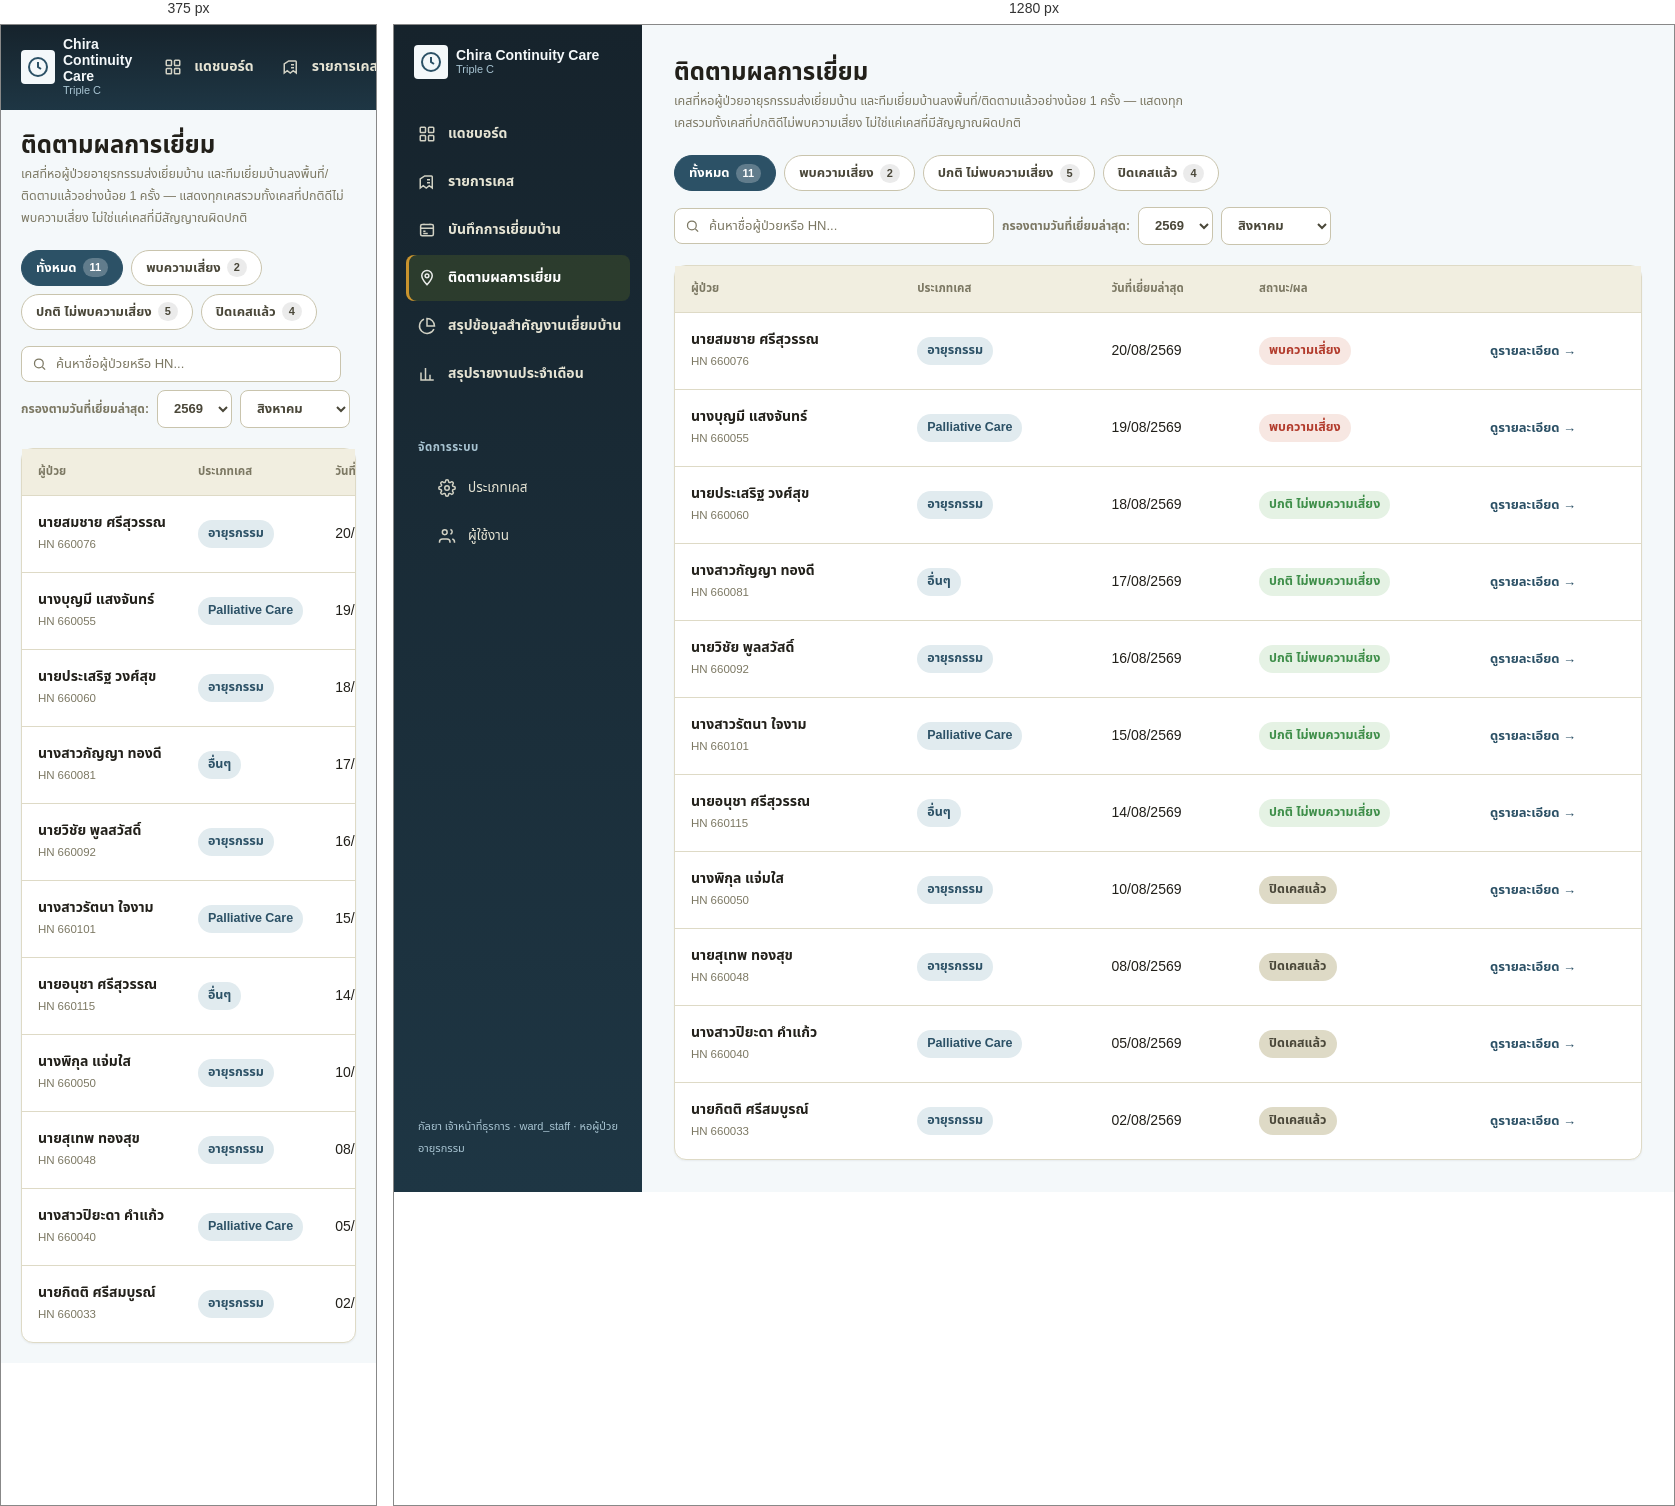
Rendered at 375 px and 1280 px, left to right.

<!-- file: ward-visit-results.html -->
<!DOCTYPE html>
<html lang="th">
<head>
<meta charset="UTF-8">
<meta name="viewport" content="width=device-width, initial-scale=1.0">
<title>ติดตามผลการเยี่ยม — Chira Continuity Care</title>
<style>
:root{
  --color-primary-900:#16232C; --color-primary-800:#1E3644; --color-primary-700:#2C5166;
  --color-primary-600:#3D6B84; --color-primary-500:#5586A0; --color-primary-300:#A8C4D2;
  --color-primary-100:#E1EBEF; --color-primary-50:#F4F8FA;
  --color-neutral-900:#22201A; --color-neutral-700:#4A4739; --color-neutral-500:#7C7863;
  --color-neutral-300:#C9C4AD; --color-neutral-200:#DEDAC6; --color-neutral-100:#F1EEE0; --color-surface:#FFFFFF;
  --color-accent-blue:#3E7CA6; --color-accent-gold:#C9932E;
  --color-risk:#B23B2C; --color-risk-tint:#F7E7E2;
  --color-warning:#C2891F; --color-warning-tint:#FBF0DC;
  --color-success:#3E8E49; --color-success-tint:#E5F2E4;
  --space-1:4px; --space-2:8px; --space-3:12px; --space-4:16px; --space-5:20px; --space-6:24px; --space-8:32px; --space-10:40px; --space-12:48px;
  --radius-sm:4px; --radius-md:8px; --radius-lg:12px; --radius-pill:999px;
  --shadow-sm:0 1px 2px rgba(34,32,26,0.06);
  --shadow-md:0 1px 2px rgba(34,32,26,0.06), 0 4px 14px rgba(34,32,26,0.08);
}
*{box-sizing:border-box;}
body{margin:0;font-family:'Sarabun','Noto Sans Thai','Leelawadee UI','Segoe UI',system-ui,sans-serif;background:var(--color-primary-50);color:var(--color-neutral-900);font-size:14px;line-height:22px;}
h1{font-size:24px;line-height:32px;font-weight:700;margin:0;}
p{margin:0;}
a{color:var(--color-primary-700);text-decoration:none;}
a:hover{text-decoration:underline;}
:focus-visible{outline:3px solid var(--color-primary-700);outline-offset:2px;}

.app-shell{display:flex;min-height:100vh;}

/* Sidebar (canonical structure shared across ward-staff screens) */
.sidebar{width:248px;flex-shrink:0;background:linear-gradient(180deg,var(--color-primary-900) 0%,var(--color-primary-800) 100%);color:#EFEEE2;display:flex;flex-direction:column;padding:var(--space-5) var(--space-3);gap:var(--space-6);}
.brand{display:flex;align-items:center;gap:var(--space-2);padding:0 var(--space-2);margin-bottom:var(--space-2);}
.brand-mark{width:34px;height:34px;flex-shrink:0;border-radius:var(--radius-sm);background:#F4F8FA;display:flex;align-items:center;justify-content:center;}
.brand-mark svg{width:24px;height:24px;}
.brand-text{display:flex;flex-direction:column;line-height:1.15;}
.brand-text .full{font-weight:700;font-size:14px;color:#F4F8FA;}
.brand-text .sub{font-size:11px;color:var(--color-primary-300);}
.nav-section{display:flex;flex-direction:column;gap:2px;}
.nav-section + .nav-section{margin-top:var(--space-2);}
.nav-heading{padding:var(--space-2) var(--space-3) var(--space-1);font-size:11.5px;font-weight:700;letter-spacing:.04em;color:var(--color-primary-300);text-transform:uppercase;}
.nav-item{display:flex;align-items:center;gap:var(--space-3);padding:var(--space-3) var(--space-3);border-radius:var(--radius-md);color:#E6E4D4;font-weight:600;font-size:14px;cursor:pointer;white-space:nowrap;}
.nav-item svg{width:18px;height:18px;flex-shrink:0;opacity:.9;}
.nav-item:hover{background:rgba(60,77,42,0.35);}
.nav-item.active{background:rgba(60,77,42,0.55);color:#FFFFFF;box-shadow:inset 3px 0 0 var(--color-accent-gold);}
.nav-item.sub{padding-left:var(--space-8);font-weight:500;font-size:13.5px;}
.sidebar-footer{margin-top:auto;padding:var(--space-3);font-size:11px;color:var(--color-primary-300);}

/* Main */
.main-content{flex:1;padding:var(--space-8);max-width:1180px;}
.page-head{margin-bottom:var(--space-5);}
.page-sub{font-size:12.5px;color:var(--color-neutral-500);margin-top:2px;max-width:70ch;}

.filter-row{display:flex;gap:var(--space-2);flex-wrap:wrap;margin-bottom:var(--space-4);}
.filter-chip{
  display:inline-flex;align-items:center;gap:6px;padding:7px 14px;border-radius:var(--radius-pill);
  font-size:13px;font-weight:600;border:1px solid var(--color-neutral-300);background:var(--color-surface);
  color:var(--color-neutral-700);cursor:pointer;font-family:inherit;
}
.filter-chip.active{background:var(--color-primary-700);color:#fff;border-color:var(--color-primary-700);}
.filter-chip .count{background:rgba(0,0,0,0.08);border-radius:var(--radius-pill);padding:1px 7px;font-size:11px;}
.filter-chip.active .count{background:rgba(255,255,255,0.25);}

.date-filter-row{display:flex;gap:var(--space-2);align-items:center;margin-bottom:var(--space-5);flex-wrap:wrap;}
.date-filter-label{font-size:12px;font-weight:600;color:var(--color-neutral-500);}
.input-select{
  padding:7px 12px;border-radius:var(--radius-md);border:1px solid var(--color-neutral-300);
  background:var(--color-surface);color:var(--color-neutral-700);font-size:13px;font-weight:600;
  font-family:inherit;cursor:pointer;
}
.search-box{
  position:relative;flex:1;min-width:220px;max-width:320px;
}
.search-box svg{
  position:absolute;left:11px;top:50%;transform:translateY(-50%);width:15px;height:15px;
  color:var(--color-neutral-500);pointer-events:none;
}
.search-box input{
  width:100%;padding:7px 12px 7px 34px;border-radius:var(--radius-md);border:1px solid var(--color-neutral-300);
  background:var(--color-surface);color:var(--color-neutral-900);font-size:13px;font-family:inherit;
}
.search-box input:focus-visible{outline:2px solid var(--color-primary-700);outline-offset:1px;}
.search-box input::placeholder{color:var(--color-neutral-500);font-weight:500;}

.card{background:var(--color-surface);border:1px solid var(--color-neutral-200);border-radius:var(--radius-lg);box-shadow:var(--shadow-sm);}
table{width:100%;border-collapse:collapse;}
thead th{text-transform:uppercase;font-size:11.5px;color:var(--color-neutral-500);font-weight:700;text-align:left;padding:var(--space-3) var(--space-4);border-bottom:1px solid var(--color-neutral-200);background:var(--color-neutral-100);}
tbody td{padding:var(--space-4);border-bottom:1px solid var(--color-neutral-200);font-size:14px;vertical-align:middle;}
tbody tr:last-child td{border-bottom:none;}
tbody tr:hover{background:var(--color-primary-50);}
.tabular{font-variant-numeric:tabular-nums;}
.patient-name{font-weight:600;color:var(--color-neutral-900);}
.patient-hn{font-size:11.5px;color:var(--color-neutral-500);font-variant-numeric:tabular-nums;}

.chip{display:inline-flex;align-items:center;gap:4px;padding:3px 10px;border-radius:var(--radius-pill);font-size:12.5px;font-weight:600;white-space:nowrap;}
.chip-primary{background:var(--color-primary-100);color:var(--color-primary-700);}
.chip-risk{background:var(--color-risk-tint);color:var(--color-risk);}
.chip-success{background:var(--color-success-tint);color:var(--color-success);}
.chip-closed{background:var(--color-neutral-200);color:var(--color-neutral-700);}

.action-link{font-size:13px;font-weight:600;}
.empty-note{padding:var(--space-10);text-align:center;color:var(--color-neutral-500);font-size:13px;}

@media (max-width:860px){
  .app-shell{flex-direction:column;}
  .sidebar{width:100%;flex-direction:row;align-items:center;overflow-x:auto;padding:var(--space-3);gap:var(--space-3);position:sticky;top:0;z-index:20;}
  .brand{margin-bottom:0;}
  .nav-section{flex-direction:row;gap:var(--space-1);}
  .nav-heading{display:none;}
  .nav-item.sub{padding-left:var(--space-3);}
  .sidebar-footer{display:none;}
  .main-content{padding:var(--space-5);}
  table{display:block;overflow-x:auto;white-space:nowrap;}
}
</style>
</head>
<body>
<div class="app-shell">
  <aside class="sidebar" aria-label="เมนูหลัก">
    <div class="brand">
      <div class="brand-mark">
        <svg viewBox="0 0 24 24" fill="none" stroke="#2C5166" stroke-width="2"><circle cx="12" cy="12" r="9"/><path d="M12 7v5l3 2"/></svg>
      </div>
      <div class="brand-text">
        <span class="full">Chira Continuity Care</span>
        <span class="sub">Triple C</span>
      </div>
    </div>

    <nav class="nav-section" aria-label="เมนูงานหลัก">
      <a class="nav-item" href="dashboard-ward.html">
        <svg viewBox="0 0 24 24" fill="none" stroke="currentColor" stroke-width="2"><rect x="3" y="3" width="7" height="7" rx="1"/><rect x="14" y="3" width="7" height="7" rx="1"/><rect x="14" y="14" width="7" height="7" rx="1"/><rect x="3" y="14" width="7" height="7" rx="1"/></svg>
        <span>แดชบอร์ด</span>
      </a>
      <a class="nav-item" href="referrals-list.html">
        <svg viewBox="0 0 24 24" fill="none" stroke="currentColor" stroke-width="2"><path d="M9 4h9a1 1 0 0 1 1 1v15l-4-3-4 3-4-3-4 3V8z"/><path d="M12 9h4M12 13h4"/></svg>
        <span>รายการเคส</span>
      </a>
      <a class="nav-item" href="followup-list.html">
        <svg viewBox="0 0 24 24" fill="none" stroke="currentColor" stroke-width="2"><rect x="3.5" y="4.5" width="17" height="15" rx="2"/><path d="M3.5 9.5h17M8 4.5v-1M16 4.5v-1"/><path d="M7 13.5h3M7 16.5h6"/></svg>
        <span>บันทึกการเยี่ยมบ้าน</span>
      </a>
      <a class="nav-item active" href="ward-visit-results.html" aria-current="page">
        <svg viewBox="0 0 24 24" fill="none" stroke="currentColor" stroke-width="2"><path d="M12 21s7-7.5 7-12a7 7 0 1 0-14 0c0 4.5 7 12 7 12z"/><circle cx="12" cy="9" r="2.5"/></svg>
        <span>ติดตามผลการเยี่ยม</span>
      </a>
      <a class="nav-item" href="visit-summary.html">
        <svg viewBox="0 0 24 24" fill="none" stroke="currentColor" stroke-width="2"><path d="M21.21 15.89A10 10 0 1 1 8 2.83"/><path d="M22 12A10 10 0 0 0 12 2v10z"/></svg>
        <span>สรุปข้อมูลสำคัญงานเยี่ยมบ้าน</span>
      </a>
      <a class="nav-item" href="monthly-visit-report.html">
        <svg viewBox="0 0 24 24" fill="none" stroke="currentColor" stroke-width="2"><path d="M4 20V10M10 20V4M16 20v-7M21 20H3"/></svg>
        <span>สรุปรายงานประจำเดือน</span>
      </a>
    </nav>

    <div class="nav-section" aria-label="จัดการระบบ">
      <div class="nav-heading">จัดการระบบ</div>
      <a class="nav-item sub" href="admin-case-types-list.html">
        <svg viewBox="0 0 24 24" fill="none" stroke="currentColor" stroke-width="2"><circle cx="12" cy="12" r="3"/><path d="M19.4 15a1.7 1.7 0 0 0 .34 1.87l.06.06a2 2 0 1 1-2.83 2.83l-.06-.06a1.7 1.7 0 0 0-1.87-.34 1.7 1.7 0 0 0-1.03 1.56V21a2 2 0 1 1-4 0v-.09A1.7 1.7 0 0 0 9 19.35a1.7 1.7 0 0 0-1.87.34l-.06.06a2 2 0 1 1-2.83-2.83l.06-.06A1.7 1.7 0 0 0 4.65 15a1.7 1.7 0 0 0-1.56-1.03H3a2 2 0 1 1 0-4h.09A1.7 1.7 0 0 0 4.65 9a1.7 1.7 0 0 0-.34-1.87l-.06-.06a2 2 0 1 1 2.83-2.83l.06.06A1.7 1.7 0 0 0 9 4.65 1.7 1.7 0 0 0 10.03 3.09V3a2 2 0 1 1 4 0v.09c0 .69.4 1.3 1.03 1.56.61.25 1.32.12 1.87-.34l.06-.06a2 2 0 1 1 2.83 2.83l-.06.06c-.46.55-.6 1.26-.34 1.87.25.61.87 1.03 1.56 1.03H21a2 2 0 1 1 0 4h-.09c-.69 0-1.31.4-1.56 1.03z"/></svg>
        <span>ประเภทเคส</span>
      </a>
      <a class="nav-item sub" href="admin-users-list.html">
        <svg viewBox="0 0 24 24" fill="none" stroke="currentColor" stroke-width="2"><path d="M16 21v-1a4 4 0 0 0-4-4H6a4 4 0 0 0-4 4v1"/><circle cx="9" cy="7" r="3.2"/><path d="M22 21v-1a4 4 0 0 0-3-3.87"/><path d="M16.5 3.3a3.2 3.2 0 0 1 0 6.2"/></svg>
        <span>ผู้ใช้งาน</span>
      </a>
    </div>

    <div class="sidebar-footer">กัลยา เจ้าหน้าที่ธุรการ &middot; ward_staff &middot; หอผู้ป่วยอายุรกรรม</div>
  </aside>

  <main class="main-content">
    <div class="page-head">
      <h1>ติดตามผลการเยี่ยม</h1>
      <p class="page-sub">เคสที่หอผู้ป่วยอายุรกรรมส่งเยี่ยมบ้าน และทีมเยี่ยมบ้านลงพื้นที่/ติดตามแล้วอย่างน้อย 1 ครั้ง — แสดงทุกเคสรวมทั้งเคสที่ปกติดีไม่พบความเสี่ยง ไม่ใช่แค่เคสที่มีสัญญาณผิดปกติ</p>
    </div>

    <div class="filter-row" id="filterRow">
      <button class="filter-chip active" data-filter="all">ทั้งหมด <span class="count">11</span></button>
      <button class="filter-chip" data-filter="risk">พบความเสี่ยง <span class="count">2</span></button>
      <button class="filter-chip" data-filter="normal">ปกติ ไม่พบความเสี่ยง <span class="count">5</span></button>
      <button class="filter-chip" data-filter="closed">ปิดเคสแล้ว <span class="count">4</span></button>
    </div>

    <div class="date-filter-row">
      <div class="search-box">
        <svg viewBox="0 0 24 24" fill="none" stroke="currentColor" stroke-width="2"><circle cx="11" cy="11" r="7"/><path d="m21 21-4.3-4.3"/></svg>
        <input type="text" id="searchInput" placeholder="ค้นหาชื่อผู้ป่วยหรือ HN...">
      </div>
      <span class="date-filter-label">กรองตามวันที่เยี่ยมล่าสุด:</span>
      <select class="input-select" id="yearFilter">
        <option value="all">ทุกปี</option>
        <option value="2568">2568</option>
        <option value="2569" selected>2569</option>
      </select>
      <select class="input-select" id="monthFilter">
        <option value="all">ทุกเดือน</option>
        <option value="01">มกราคม</option>
        <option value="02">กุมภาพันธ์</option>
        <option value="03">มีนาคม</option>
        <option value="04">เมษายน</option>
        <option value="05">พฤษภาคม</option>
        <option value="06">มิถุนายน</option>
        <option value="07">กรกฎาคม</option>
        <option value="08" selected>สิงหาคม</option>
        <option value="09">กันยายน</option>
        <option value="10">ตุลาคม</option>
        <option value="11">พฤศจิกายน</option>
        <option value="12">ธันวาคม</option>
      </select>
    </div>

    <div class="card">
      <table>
        <thead>
          <tr>
            <th>ผู้ป่วย</th>
            <th>ประเภทเคส</th>
            <th>วันที่เยี่ยมล่าสุด</th>
            <th>สถานะ/ผล</th>
            <th></th>
          </tr>
        </thead>
        <tbody id="resultsBody">
          <tr data-filter="risk" data-year="2569" data-month="08">
            <td><div class="patient-name">นายสมชาย ศรีสุวรรณ</div><div class="patient-hn">HN 660076</div></td>
            <td><span class="chip chip-primary">อายุรกรรม</span></td>
            <td class="tabular">20/08/2569</td>
            <td><span class="chip chip-risk">พบความเสี่ยง</span></td>
            <td><a class="action-link" href="review-decide.html">ดูรายละเอียด →</a></td>
          </tr>
          <tr data-filter="risk" data-year="2569" data-month="08">
            <td><div class="patient-name">นางบุญมี แสงจันทร์</div><div class="patient-hn">HN 660055</div></td>
            <td><span class="chip chip-primary">Palliative Care</span></td>
            <td class="tabular">19/08/2569</td>
            <td><span class="chip chip-risk">พบความเสี่ยง</span></td>
            <td><a class="action-link" href="review-decide.html">ดูรายละเอียด →</a></td>
          </tr>
          <tr data-filter="normal" data-year="2569" data-month="08">
            <td><div class="patient-name">นายประเสริฐ วงศ์สุข</div><div class="patient-hn">HN 660060</div></td>
            <td><span class="chip chip-primary">อายุรกรรม</span></td>
            <td class="tabular">18/08/2569</td>
            <td><span class="chip chip-success">ปกติ ไม่พบความเสี่ยง</span></td>
            <td><a class="action-link" href="referral-detail.html">ดูรายละเอียด →</a></td>
          </tr>
          <tr data-filter="normal" data-year="2569" data-month="08">
            <td><div class="patient-name">นางสาวกัญญา ทองดี</div><div class="patient-hn">HN 660081</div></td>
            <td><span class="chip chip-primary">อื่นๆ</span></td>
            <td class="tabular">17/08/2569</td>
            <td><span class="chip chip-success">ปกติ ไม่พบความเสี่ยง</span></td>
            <td><a class="action-link" href="referral-detail.html">ดูรายละเอียด →</a></td>
          </tr>
          <tr data-filter="normal" data-year="2569" data-month="08">
            <td><div class="patient-name">นายวิชัย พูลสวัสดิ์</div><div class="patient-hn">HN 660092</div></td>
            <td><span class="chip chip-primary">อายุรกรรม</span></td>
            <td class="tabular">16/08/2569</td>
            <td><span class="chip chip-success">ปกติ ไม่พบความเสี่ยง</span></td>
            <td><a class="action-link" href="referral-detail.html">ดูรายละเอียด →</a></td>
          </tr>
          <tr data-filter="normal" data-year="2569" data-month="08">
            <td><div class="patient-name">นางสาวรัตนา ใจงาม</div><div class="patient-hn">HN 660101</div></td>
            <td><span class="chip chip-primary">Palliative Care</span></td>
            <td class="tabular">15/08/2569</td>
            <td><span class="chip chip-success">ปกติ ไม่พบความเสี่ยง</span></td>
            <td><a class="action-link" href="referral-detail.html">ดูรายละเอียด →</a></td>
          </tr>
          <tr data-filter="normal" data-year="2569" data-month="08">
            <td><div class="patient-name">นายอนุชา ศรีสุวรรณ</div><div class="patient-hn">HN 660115</div></td>
            <td><span class="chip chip-primary">อื่นๆ</span></td>
            <td class="tabular">14/08/2569</td>
            <td><span class="chip chip-success">ปกติ ไม่พบความเสี่ยง</span></td>
            <td><a class="action-link" href="referral-detail.html">ดูรายละเอียด →</a></td>
          </tr>
          <tr data-filter="closed" data-year="2569" data-month="08">
            <td><div class="patient-name">นางพิกุล แจ่มใส</div><div class="patient-hn">HN 660050</div></td>
            <td><span class="chip chip-primary">อายุรกรรม</span></td>
            <td class="tabular">10/08/2569</td>
            <td><span class="chip chip-closed">ปิดเคสแล้ว</span></td>
            <td><a class="action-link" href="referral-detail.html">ดูรายละเอียด →</a></td>
          </tr>
          <tr data-filter="closed" data-year="2569" data-month="08">
            <td><div class="patient-name">นายสุเทพ ทองสุข</div><div class="patient-hn">HN 660048</div></td>
            <td><span class="chip chip-primary">อายุรกรรม</span></td>
            <td class="tabular">08/08/2569</td>
            <td><span class="chip chip-closed">ปิดเคสแล้ว</span></td>
            <td><a class="action-link" href="referral-detail.html">ดูรายละเอียด →</a></td>
          </tr>
          <tr data-filter="closed" data-year="2569" data-month="08">
            <td><div class="patient-name">นางสาวปิยะดา คำแก้ว</div><div class="patient-hn">HN 660040</div></td>
            <td><span class="chip chip-primary">Palliative Care</span></td>
            <td class="tabular">05/08/2569</td>
            <td><span class="chip chip-closed">ปิดเคสแล้ว</span></td>
            <td><a class="action-link" href="referral-detail.html">ดูรายละเอียด →</a></td>
          </tr>
          <tr data-filter="closed" data-year="2569" data-month="08">
            <td><div class="patient-name">นายกิตติ ศรีสมบูรณ์</div><div class="patient-hn">HN 660033</div></td>
            <td><span class="chip chip-primary">อายุรกรรม</span></td>
            <td class="tabular">02/08/2569</td>
            <td><span class="chip chip-closed">ปิดเคสแล้ว</span></td>
            <td><a class="action-link" href="referral-detail.html">ดูรายละเอียด →</a></td>
          </tr>
        </tbody>
      </table>
      <div class="empty-note" id="emptyNote" hidden>ไม่มีรายการในหมวดนี้</div>
    </div>
  </main>
</div>

<script>
  var chips = document.querySelectorAll('.filter-chip');
  var rows = document.querySelectorAll('#resultsBody tr');
  var emptyNote = document.getElementById('emptyNote');
  var yearFilter = document.getElementById('yearFilter');
  var monthFilter = document.getElementById('monthFilter');
  var searchInput = document.getElementById('searchInput');
  var currentStatusFilter = 'all';

  function applyFilters(){
    var year = yearFilter.value;
    var month = monthFilter.value;
    var query = searchInput.value.trim().toLowerCase();
    var visibleCount = 0;
    rows.forEach(function(row){
      var statusOk = (currentStatusFilter === 'all') || (row.getAttribute('data-filter') === currentStatusFilter);
      var yearOk = (year === 'all') || (row.getAttribute('data-year') === year);
      var monthOk = (month === 'all') || (row.getAttribute('data-month') === month);
      var patientCell = row.querySelector('td:first-child');
      var searchOk = query === '' || (patientCell && patientCell.textContent.toLowerCase().indexOf(query) !== -1);
      var show = statusOk && yearOk && monthOk && searchOk;
      row.hidden = !show;
      if (show) visibleCount++;
    });
    emptyNote.hidden = visibleCount !== 0;
  }

  chips.forEach(function(chip){
    chip.addEventListener('click', function(){
      chips.forEach(function(c){ c.classList.remove('active'); });
      chip.classList.add('active');
      currentStatusFilter = chip.getAttribute('data-filter');
      applyFilters();
    });
  });

  yearFilter.addEventListener('change', applyFilters);
  monthFilter.addEventListener('change', applyFilters);
  searchInput.addEventListener('input', applyFilters);
</script>
</body>
</html>